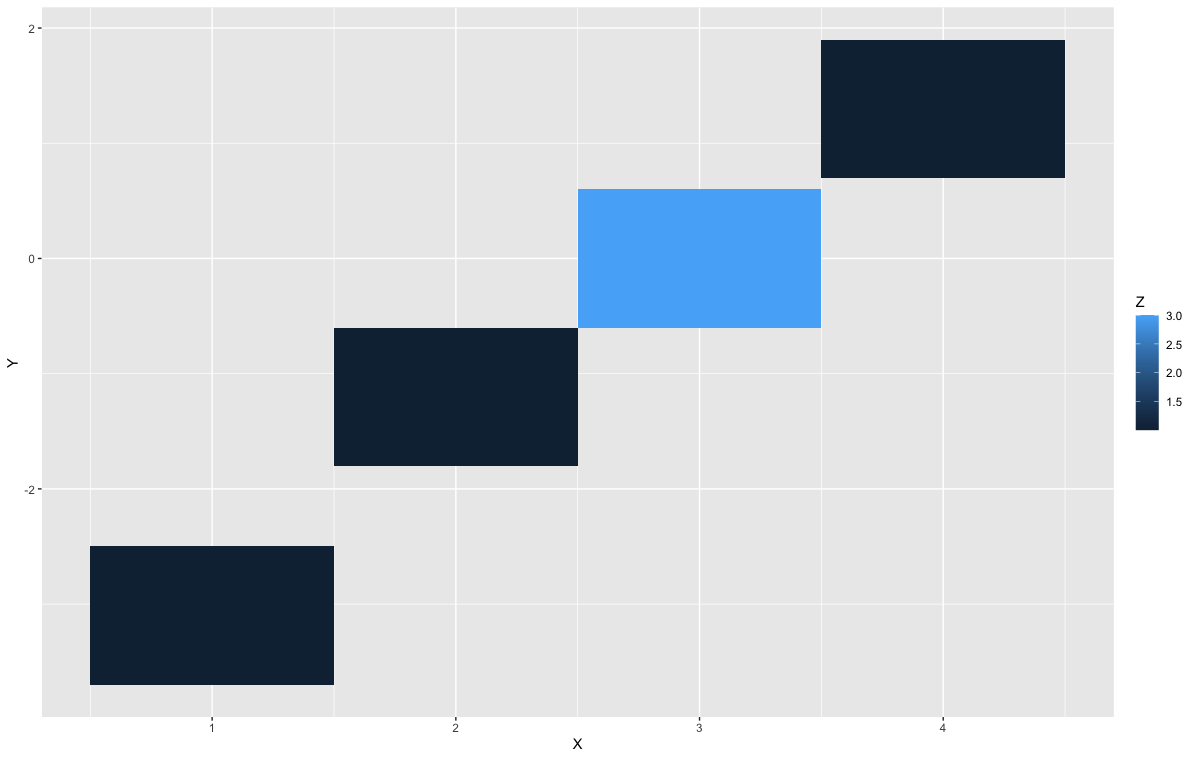

The table this chart was drawn from, first rows:
"X", Y, Z
1, -3.1, 1
2, -1.2, 1
3, -0.0000000000000000, 3
4, 1.3, 1
